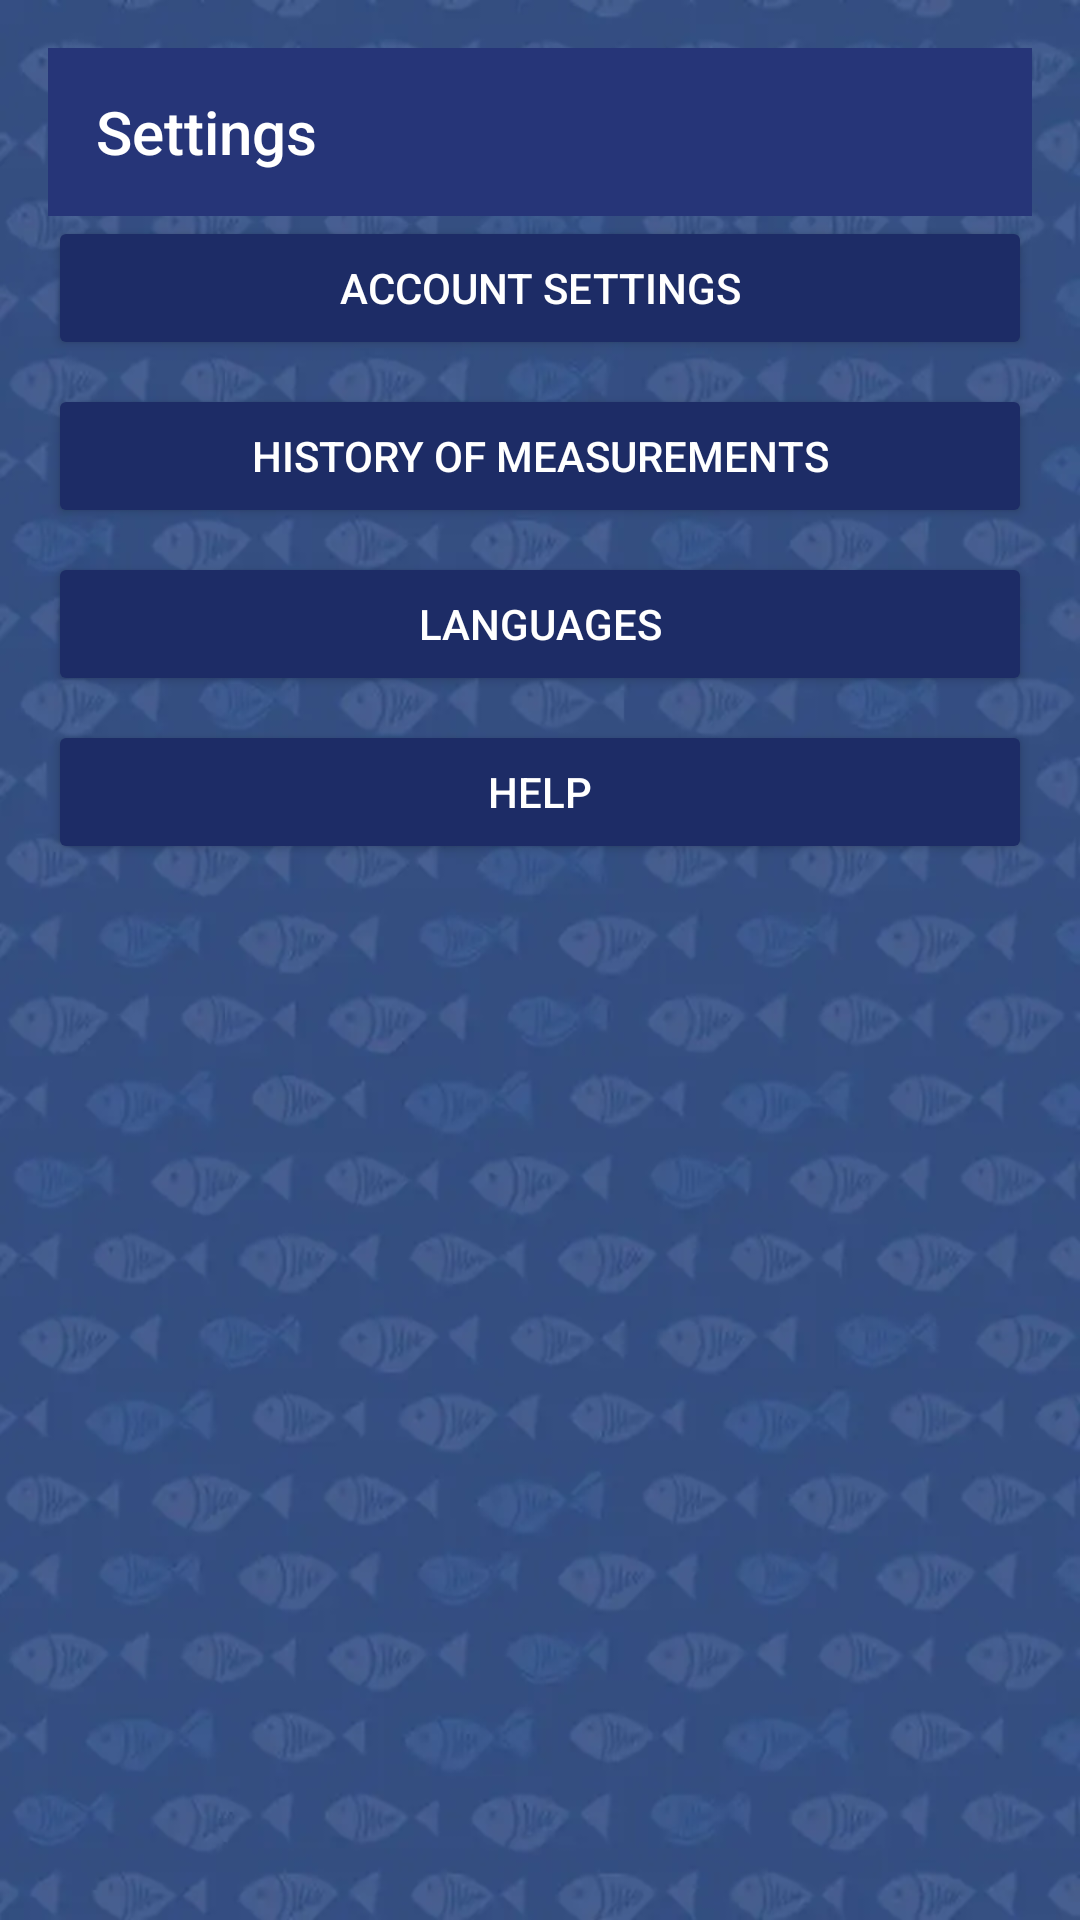

Layout XML and referenced resources for this Android screen:
<!-- AndroidManifest.xml: application theme AppTheme -->
<!-- res/layout/activity_settings.xml -->
<LinearLayout
    xmlns:android="http://schemas.android.com/apk/res/android"
    xmlns:app="http://schemas.android.com/apk/res-auto"
    android:layout_width="match_parent"
    android:layout_height="match_parent"
    android:background="@drawable/darker2"
    android:orientation="vertical"
    android:padding="16dp">

    
    <androidx.appcompat.widget.Toolbar
    android:id="@+id/toolbarSettings"
    android:layout_width="match_parent"
    android:layout_height="?attr/actionBarSize"
    android:background="@color/settings_bar"
    app:title="@string/settings"
    app:titleTextColor="@android:color/white"
    app:popupTheme="@style/ThemeOverlay.AppCompat.Light"
    app:theme="@style/ToolbarTheme"/>

    <Button
        android:id="@+id/btn_account"
        android:layout_width="match_parent"
        android:layout_height="wrap_content"
        android:text="@string/account"
        android:backgroundTint="@color/joystick_backward" />

    <Button
        android:id="@+id/btn_history"
        android:layout_width="match_parent"
        android:layout_height="wrap_content"
        android:layout_marginTop="8dp"
        android:text="@string/history"
        android:backgroundTint="@color/joystick_backward" />

    <Button
        android:id="@+id/btn_language"
        android:layout_width="match_parent"
        android:layout_height="wrap_content"
        android:layout_marginTop="8dp"
        android:text="@string/change_language"
        android:backgroundTint="@color/joystick_backward" />

    <Button
        android:id="@+id/btn_help"
        android:layout_width="match_parent"
        android:layout_height="wrap_content"
        android:layout_marginTop="8dp"
        android:text="@string/help"
        android:backgroundTint="@color/joystick_backward" />


</LinearLayout>
<!-- resources referenced by this layout -->
<resources>
  <color name="joystick_backward">#1D2C66</color>
  <color name="settings_bar">#263578</color>
  <!-- drawable darker2: webp bitmap (drawable, 21196 bytes) -->
  <string name="account">Account Settings</string>
  <string name="change_language">Languages</string>
  <string name="help">Help</string>
  <string name="history">History of Measurements</string>
  <string name="settings">Settings</string>
  <style name="ToolbarTheme" parent="ThemeOverlay.AppCompat.Dark.ActionBar">
          <item name="android:textColorPrimary">@android:color/white</item>
      </style>
  <style name="AppTheme" parent="Theme.AppCompat.NoActionBar">
          <item name="colorPrimary">@color/colorPrimary</item>
          <item name="colorPrimaryDark">@color/colorPrimaryDark</item>
          <item name="colorAccent">@color/colorAccent</item>
      </style>
  <color name="colorPrimary">#1D2C66</color>
  <color name="colorPrimaryDark">#bf360c</color>
  <color name="colorAccent">#ff6e40</color>
</resources>
